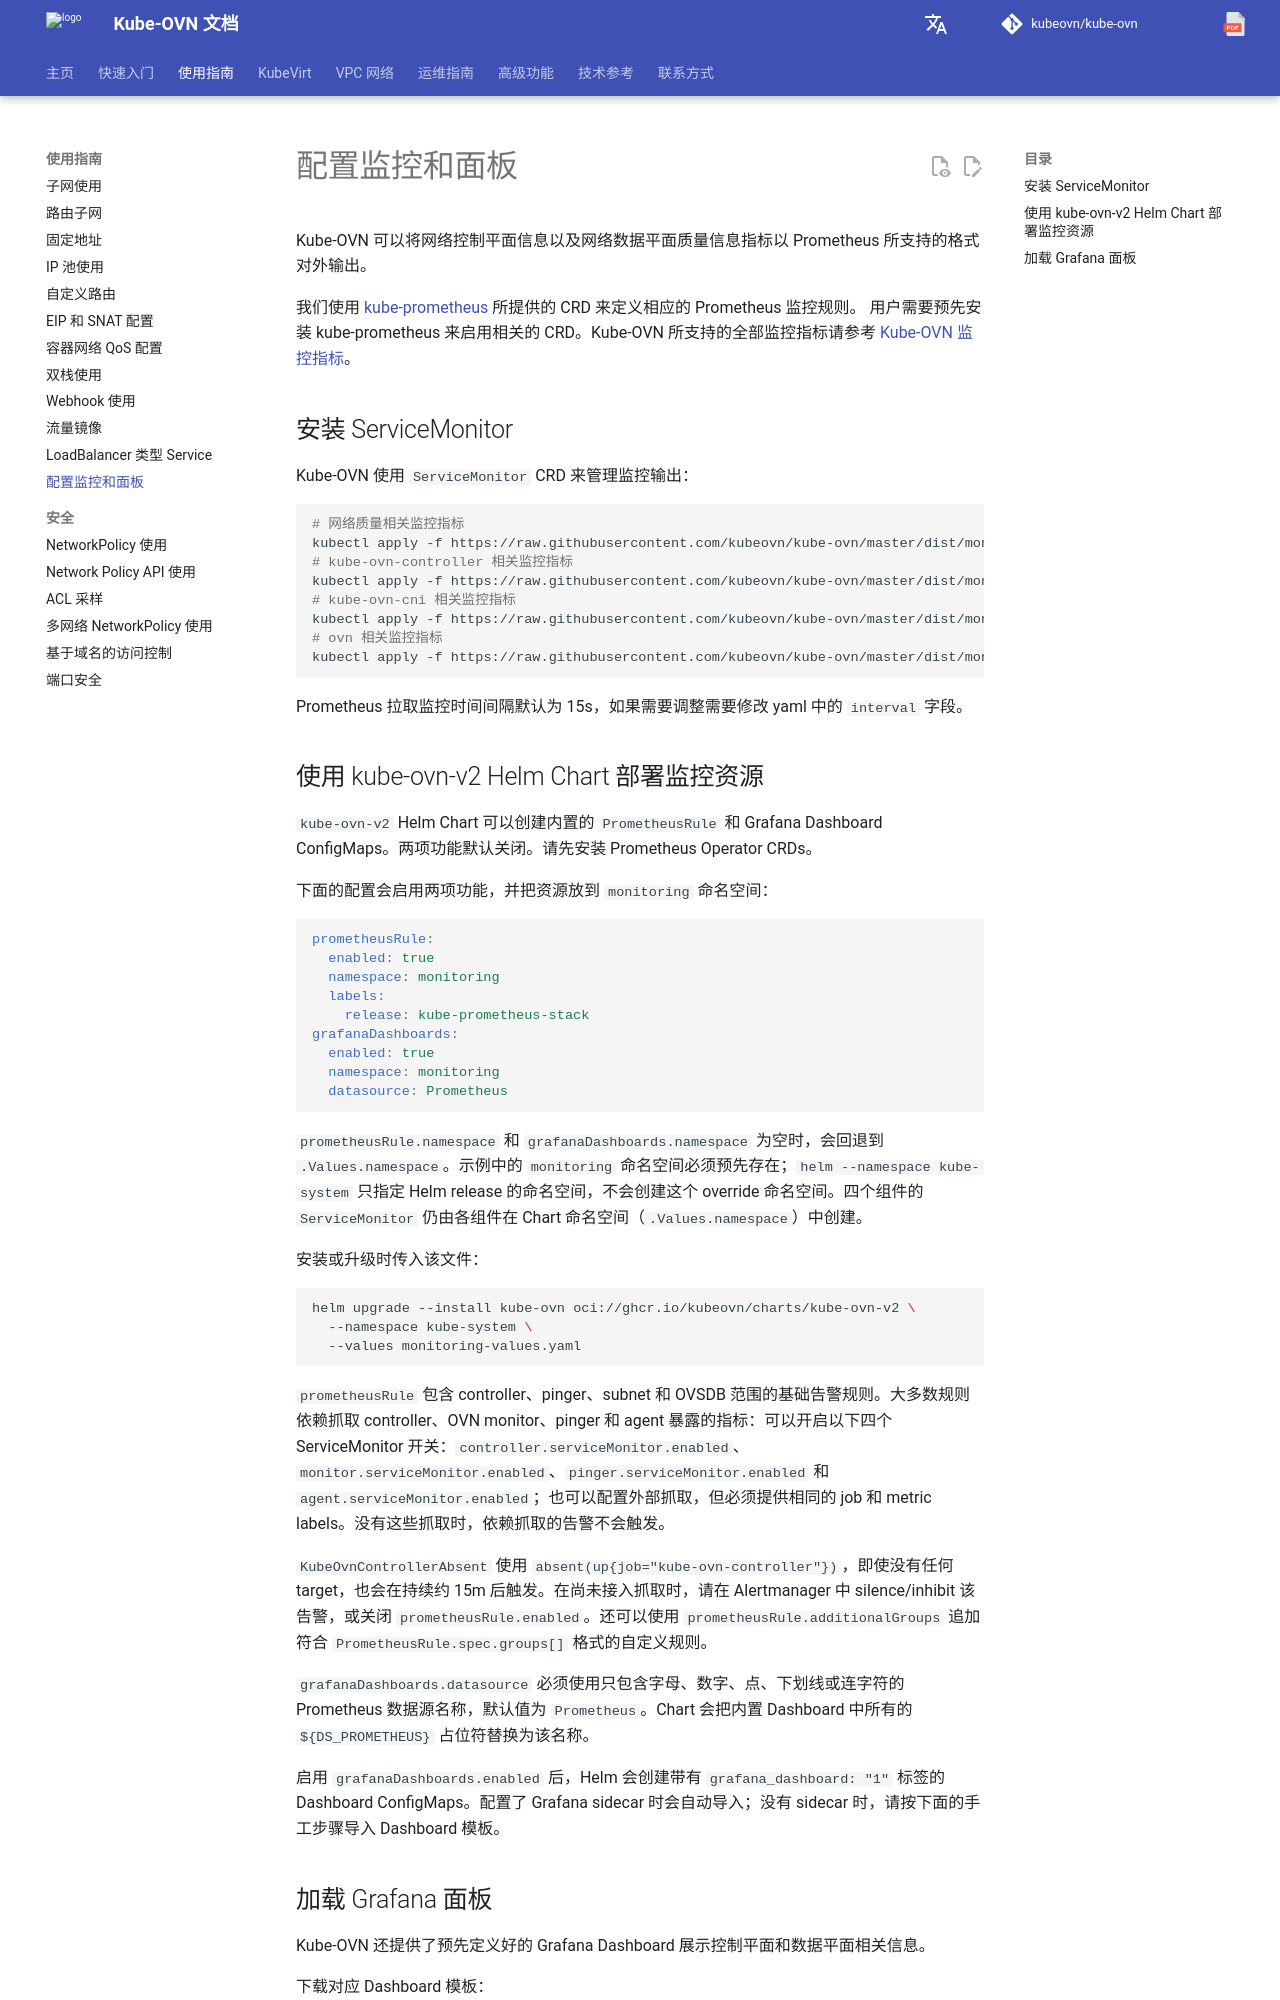

repository: kubeovn/docs · page: v1.18.x/guide/prometheus-grafana/index.html · generator: mkdocs

# 配置监控和面板

Kube-OVN 可以将网络控制平面信息以及网络数据平面质量信息指标以 Prometheus 所支持的格式对外输出。

我们使用 [kube-prometheus](https://github.com/coreos/kube-prometheus) 所提供的 CRD 来定义相应的 Prometheus 监控规则。
用户需要预先安装 kube-prometheus 来启用相关的 CRD。Kube-OVN 所支持的全部监控指标请参考 [Kube-OVN 监控指标](../reference/metrics.md)。

## 安装 ServiceMonitor

Kube-OVN 使用 `ServiceMonitor` CRD 来管理监控输出：

```bash
# 网络质量相关监控指标
kubectl apply -f https://raw.githubusercontent.com/kubeovn/kube-ovn/master/dist/monitoring/pinger-monitor.yaml
# kube-ovn-controller 相关监控指标
kubectl apply -f https://raw.githubusercontent.com/kubeovn/kube-ovn/master/dist/monitoring/controller-monitor.yaml
# kube-ovn-cni 相关监控指标
kubectl apply -f https://raw.githubusercontent.com/kubeovn/kube-ovn/master/dist/monitoring/cni-monitor.yaml
# ovn 相关监控指标
kubectl apply -f https://raw.githubusercontent.com/kubeovn/kube-ovn/master/dist/monitoring/ovn-monitor.yaml
```

Prometheus 拉取监控时间间隔默认为 15s，如果需要调整需要修改 yaml 中的 `interval` 字段。
